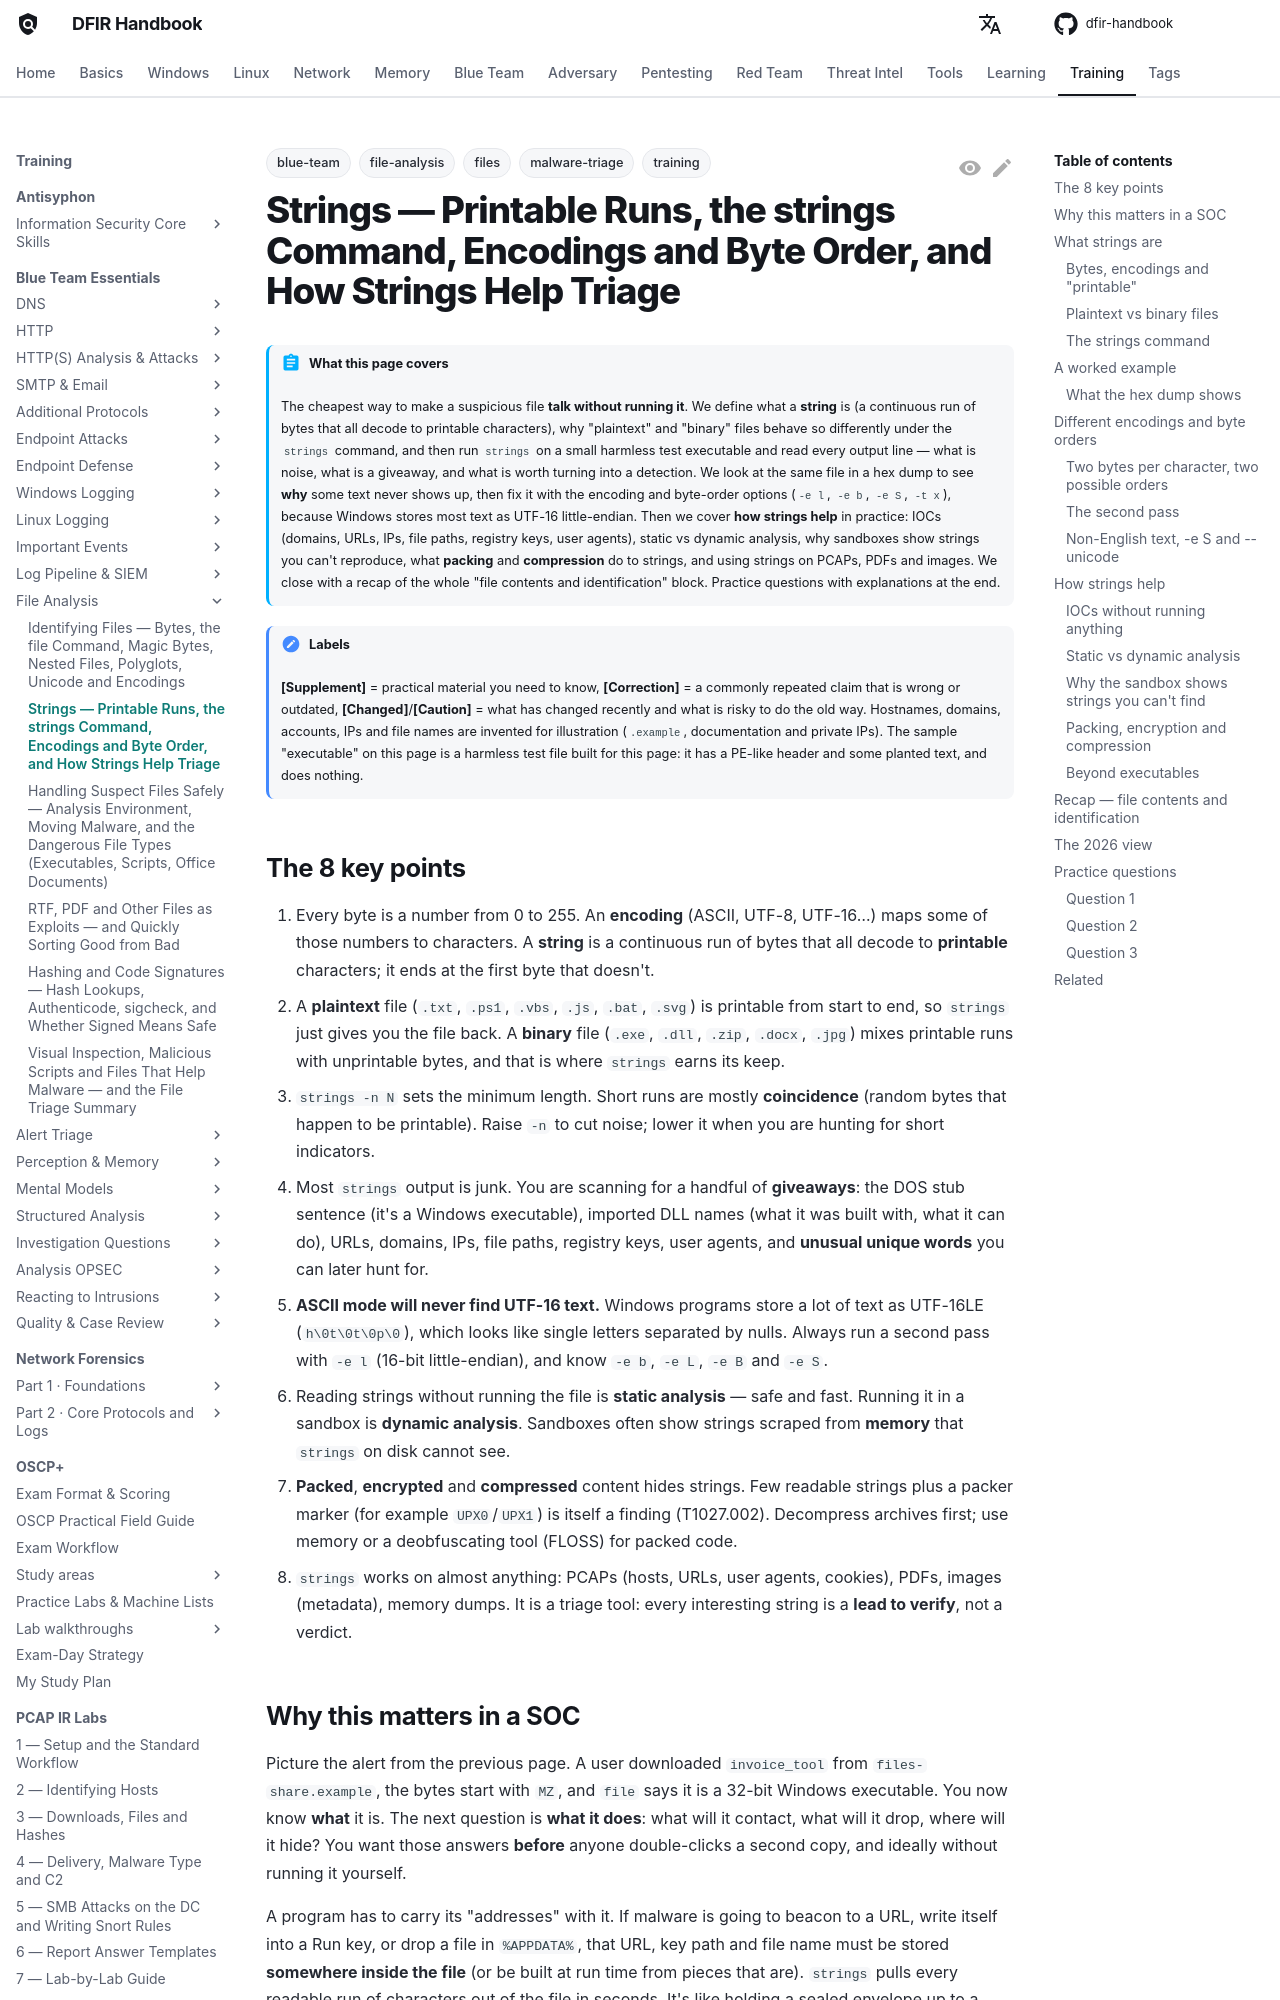

repository: DFIDwiz-sketch/dfir-handbook · page: training/blue-team-essentials/file-analysis/strings/index.html · generator: mkdocs

---
title: "Strings — Printable Runs, the strings Command, Encodings and Byte Order, and How Strings Help Triage"
tags:
  - training
  - blue-team
  - files
  - file-analysis
  - malware-triage
---

# Strings — Printable Runs, the strings Command, Encodings and Byte Order, and How Strings Help Triage { #strings }

!!! abstract "What this page covers"
    The cheapest way to make a suspicious file **talk without running it**. We define what a **string** is (a continuous run of bytes that all decode to printable characters), why "plaintext" and "binary" files behave so differently under the `strings` command, and then run `strings` on a small harmless test executable and read every output line — what is noise, what is a giveaway, and what is worth turning into a detection. We look at the same file in a hex dump to see **why** some text never shows up, then fix it with the encoding and byte-order options (`-e l`, `-e b`, `-e S`, `-t x`), because Windows stores most text as UTF-16 little-endian. Then we cover **how strings help** in practice: IOCs (domains, URLs, IPs, file paths, registry keys, user agents), static vs dynamic analysis, why sandboxes show strings you can't reproduce, what **packing** and **compression** do to strings, and using strings on PCAPs, PDFs and images. We close with a recap of the whole "file contents and identification" block. Practice questions with explanations at the end.

!!! note "Labels"
    **[Supplement]** = practical material you need to know, **[Correction]** = a commonly repeated claim that is wrong or outdated, **[Changed]**/**[Caution]** = what has changed recently and what is risky to do the old way. Hostnames, domains, accounts, IPs and file names are invented for illustration (`.example`, documentation and private IPs). The sample "executable" on this page is a harmless test file built for this page: it has a PE-like header and some planted text, and does nothing.

## The 8 key points { #key-points }

1. Every byte is a number from 0 to 255. An **encoding** (ASCII, UTF-8, UTF-16…) maps some of those numbers to characters. A **string** is a continuous run of bytes that all decode to **printable** characters; it ends at the first byte that doesn't.
2. A **plaintext** file (`.txt`, `.ps1`, `.vbs`, `.js`, `.bat`, `.svg`) is printable from start to end, so `strings` just gives you the file back. A **binary** file (`.exe`, `.dll`, `.zip`, `.docx`, `.jpg`) mixes printable runs with unprintable bytes, and that is where `strings` earns its keep.
3. `strings -n N` sets the minimum length. Short runs are mostly **coincidence** (random bytes that happen to be printable). Raise `-n` to cut noise; lower it when you are hunting for short indicators.
4. Most `strings` output is junk. You are scanning for a handful of **giveaways**: the DOS stub sentence (it's a Windows executable), imported DLL names (what it was built with, what it can do), URLs, domains, IPs, file paths, registry keys, user agents, and **unusual unique words** you can later hunt for.
5. **ASCII mode will never find UTF-16 text.** Windows programs store a lot of text as UTF-16LE (`h\0t\0t\0p\0`), which looks like single letters separated by nulls. Always run a second pass with `-e l` (16-bit little-endian), and know `-e b`, `-e L`, `-e B` and `-e S`.
6. Reading strings without running the file is **static analysis** — safe and fast. Running it in a sandbox is **dynamic analysis**. Sandboxes often show strings scraped from **memory** that `strings` on disk cannot see.
7. **Packed**, **encrypted** and **compressed** content hides strings. Few readable strings plus a packer marker (for example `UPX0`/`UPX1`) is itself a finding (T1027.002). Decompress archives first; use memory or a deobfuscating tool (FLOSS) for packed code.
8. `strings` works on almost anything: PCAPs (hosts, URLs, user agents, cookies), PDFs, images (metadata), memory dumps. It is a triage tool: every interesting string is a **lead to verify**, not a verdict.
